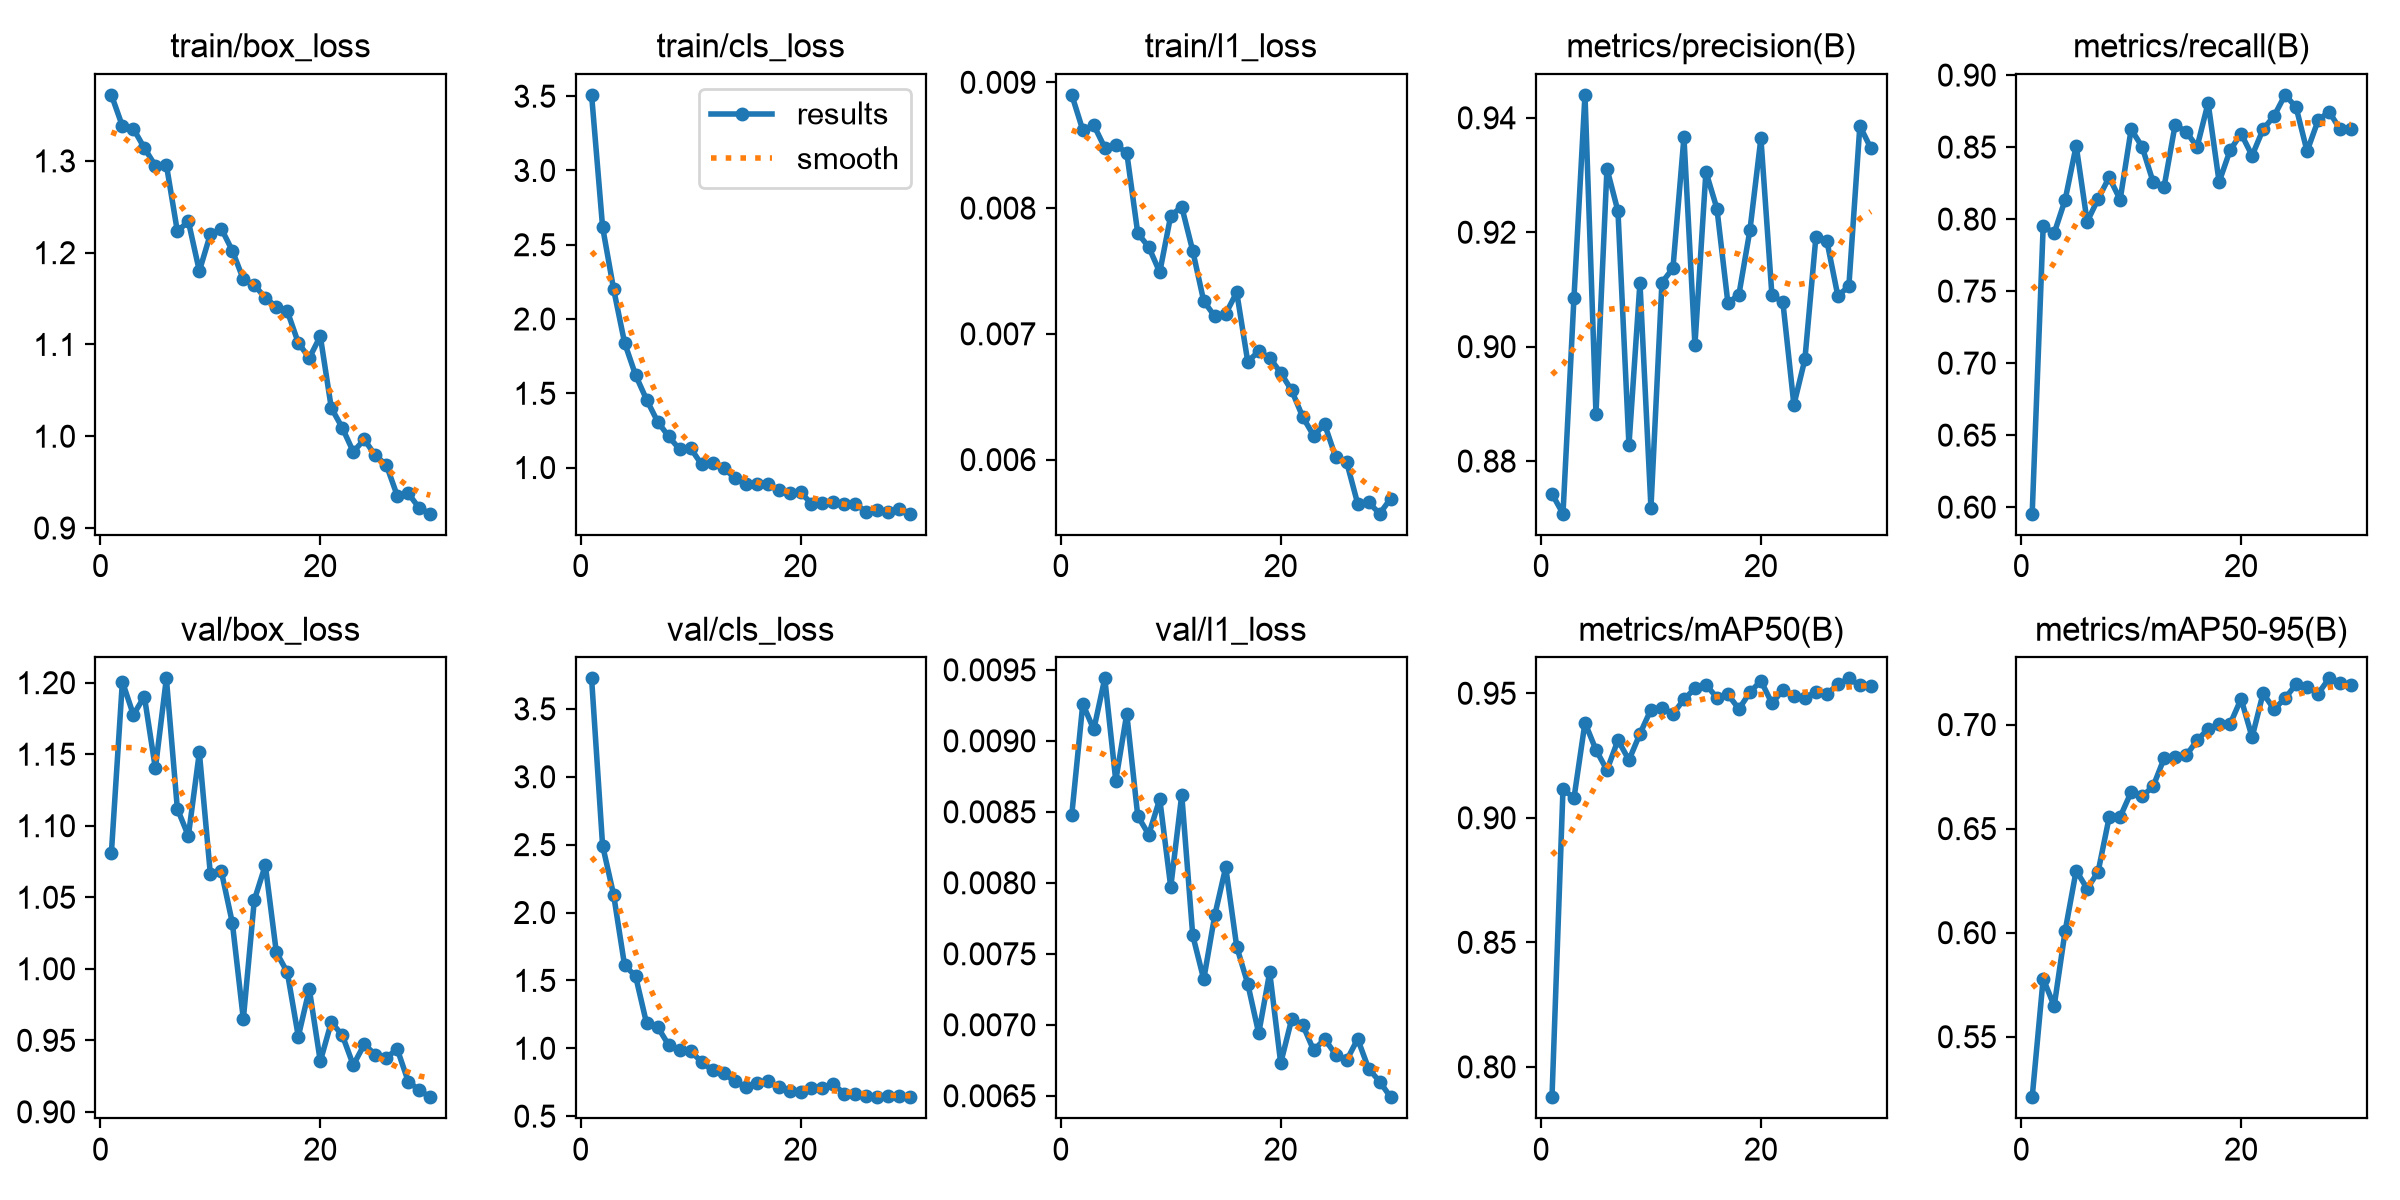

Source data for this figure (header and first rows):
epoch, time, train/box_loss, train/cls_loss, train/l1_loss, metrics/precision(B), metrics/recall(B), metrics/mAP50(B), metrics/mAP50-95(B), val/box_loss, val/cls_loss, val/l1_loss, lr/pg0, lr/pg1, lr/pg2
1, 164.5, 1.372, 3.509, 0.0089, 0.8743, 0.5954, 0.7878, 0.5209, 1.081, 3.725, 0.00848, 0.0006578, 0.0006578, 0.0006578
2, 324.9, 1.338, 2.62, 0.00862, 0.8708, 0.7951, 0.9115, 0.5779, 1.201, 2.494, 0.00926, 0.001281, 0.001281, 0.001281
3, 481.4, 1.335, 2.202, 0.00866, 0.9086, 0.7902, 0.9079, 0.5647, 1.178, 2.132, 0.00908, 0.00186, 0.00186, 0.00186
4, 649, 1.314, 1.84, 0.00848, 0.944, 0.8135, 0.9382, 0.6009, 1.19, 1.611, 0.00944, 0.001802, 0.001802, 0.001802
5, 805.9, 1.295, 1.623, 0.0085, 0.8883, 0.8509, 0.9273, 0.6299, 1.14, 1.532, 0.00872, 0.001736, 0.001736, 0.001736
6, 954.6, 1.296, 1.458, 0.00844, 0.9311, 0.7982, 0.9191, 0.6211, 1.203, 1.184, 0.00919, 0.00167, 0.00167, 0.00167
7, 1102, 1.223, 1.31, 0.0078, 0.9237, 0.8141, 0.9312, 0.6294, 1.112, 1.158, 0.00847, 0.001604, 0.001604, 0.001604
8, 1250, 1.234, 1.21, 0.00769, 0.8828, 0.8291, 0.9232, 0.6554, 1.093, 1.025, 0.00834, 0.001538, 0.001538, 0.001538
9, 1399, 1.18, 1.123, 0.00749, 0.9112, 0.8135, 0.9337, 0.6556, 1.151, 0.9888, 0.00859, 0.001472, 0.001472, 0.001472
10, 1559, 1.22, 1.131, 0.00794, 0.8719, 0.8624, 0.9435, 0.6676, 1.066, 0.9793, 0.00797, 0.001406, 0.001406, 0.001406
11, 1708, 1.226, 1.022, 0.00801, 0.9112, 0.8501, 0.9442, 0.6655, 1.068, 0.8998, 0.00862, 0.00134, 0.00134, 0.00134
12, 1859, 1.202, 1.033, 0.00766, 0.9137, 0.8257, 0.9417, 0.6703, 1.032, 0.8368, 0.00763, 0.001274, 0.001274, 0.001274
13, 2012, 1.171, 0.9971, 0.00726, 0.9366, 0.8226, 0.9475, 0.6838, 0.9648, 0.8197, 0.00732, 0.001208, 0.001208, 0.001208
14, 2168, 1.165, 0.9313, 0.00714, 0.9003, 0.8654, 0.9519, 0.6844, 1.048, 0.7562, 0.00777, 0.001142, 0.001142, 0.001142
15, 2321, 1.151, 0.8919, 0.00716, 0.9306, 0.8607, 0.9534, 0.6852, 1.072, 0.7173, 0.00811, 0.001076, 0.001076, 0.001076
16, 2475, 1.141, 0.8903, 0.00733, 0.9241, 0.8501, 0.9483, 0.6925, 1.012, 0.7427, 0.00755, 0.00101, 0.00101, 0.00101
17, 2628, 1.136, 0.8895, 0.00678, 0.9076, 0.8807, 0.9495, 0.6979, 0.9976, 0.7566, 0.00729, 0.000944, 0.000944, 0.000944
18, 2783, 1.102, 0.8456, 0.00686, 0.9091, 0.8258, 0.9437, 0.7002, 0.9526, 0.7134, 0.00694, 0.000878, 0.000878, 0.000878
19, 2937, 1.085, 0.8319, 0.00681, 0.9203, 0.8478, 0.9504, 0.7003, 0.9858, 0.6877, 0.00737, 0.000812, 0.000812, 0.000812
20, 3091, 1.109, 0.8341, 0.00669, 0.9364, 0.8593, 0.955, 0.7124, 0.9354, 0.6792, 0.00673, 0.000746, 0.000746, 0.000746
21, 3244, 1.031, 0.7571, 0.00655, 0.9091, 0.844, 0.946, 0.6939, 0.9627, 0.704, 0.00704, 0.00068, 0.00068, 0.00068
22, 3395, 1.009, 0.7614, 0.00634, 0.9077, 0.8624, 0.9512, 0.715, 0.9536, 0.7072, 0.007, 0.000614, 0.000614, 0.000614
23, 3544, 0.983, 0.7682, 0.00619, 0.8898, 0.8716, 0.949, 0.7074, 0.9327, 0.736, 0.00682, 0.000548, 0.000548, 0.000548
24, 3695, 0.9965, 0.7557, 0.00628, 0.8978, 0.8862, 0.9482, 0.7126, 0.9472, 0.6635, 0.0069, 0.000482, 0.000482, 0.000482
25, 3852, 0.979, 0.7561, 0.00602, 0.9191, 0.8777, 0.9505, 0.7194, 0.94, 0.6628, 0.00679, 0.000416, 0.000416, 0.000416
26, 4011, 0.9689, 0.6984, 0.00598, 0.9185, 0.8471, 0.9496, 0.7182, 0.9379, 0.6453, 0.00675, 0.00035, 0.00035, 0.00035
27, 4164, 0.9352, 0.7132, 0.00565, 0.9089, 0.8685, 0.9536, 0.7148, 0.9438, 0.6395, 0.0069, 0.000284, 0.000284, 0.000284
28, 4313, 0.9377, 0.699, 0.00566, 0.9106, 0.8746, 0.956, 0.7222, 0.9212, 0.6496, 0.00669, 0.000218, 0.000218, 0.000218
29, 4466, 0.9217, 0.722, 0.00557, 0.9386, 0.8624, 0.9532, 0.7198, 0.9151, 0.6517, 0.0066, 0.000152, 0.000152, 0.000152
30, 4625, 0.9156, 0.6895, 0.00569, 0.9347, 0.8624, 0.953, 0.7191, 0.9102, 0.6444, 0.00649, 8.6e-05, 8.6e-05, 8.6e-05
